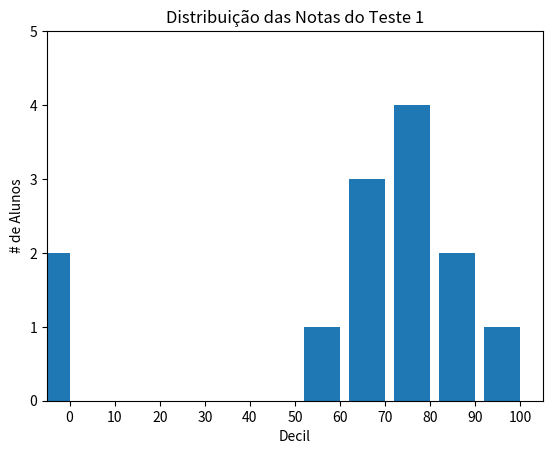

Recreate this plot in Python.
from matplotlib import pyplot as plt
from collections import Counter

grades = [83, 95, 91, 87, 70, 0, 85, 82, 100, 67, 73, 77, 0]

decile = lambda grade: grade // 10 * 10

histogram = Counter(decile(grade) for grade in grades)

plt.bar(([x - 4 for x in histogram.keys()]), histogram.values(), 8)

plt.axis([-5, 105, 0, 5])

plt.xticks([ 10 * i for i in range(11)])

plt.xlabel("Decil")

plt.ylabel("# de Alunos")

plt.title("Distribuição das Notas do Teste 1")

plt.show()